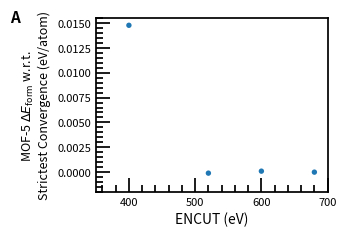

Write the Python code that produced this figure.
import json
import pandas as pd
import seaborn as sns
import matplotlib.pyplot as plt
import numpy as np

encut = [400, 520, 600, 680]
forme = [-0.478126657, -0.4930, -0.4928, -0.4929]

rel_forme=np.zeros(4)
for i in range(0,len(forme)):
    print(i)
    rel_forme[i] = forme[i] - forme[3]

print(rel_forme)
# 5) Create scatter plot
fig, ax = plt.subplots(figsize=(3.8, 2.485))
plt.scatter(encut, rel_forme, s=15, alpha=1, edgecolors='none')
plt.xlabel("ENCUT (eV)", fontsize = 10 )
plt.ylabel("MOF-5 $ΔE_{\mathrm{form}}$ w.r.t. \nStrictest Convergence (eV/atom)", fontsize = 9)


ax.tick_params(
    which='major', direction='in', length=10, width=1.25
)
ax.tick_params(
    which='minor', direction='in', length=5, width=1.25
)

for spine in ax.spines.values():
    spine.set_linewidth(1.25)

ax.tick_params(labelsize=8)

ax.minorticks_on()

#plt.legend(handles=[
#    plt.Line2D([0], [0], marker='o', color='w', markerfacecolor='#6495ED', markersize=12, label='Synthesized'),
#    plt.Line2D([0], [0], marker='o', color='w', markerfacecolor='#FF6347', markersize=12, label='Not Synthesized')
#],
#fontsize = 22,
#loc = 'best',
#frameon = False
#)
plt.xlim([350, 700])
#plt.ylim([-0.5, -0.470])

ax.text(
    -0.37,    # x position, just left of the left spine
    1.05,     # y position, just above the top spine
    "A",      # the label
    transform=ax.transAxes,   # interpret x,y in axis fraction (0 to 1)
    fontsize=11,              # size of the letter
    fontweight="bold",        # make it bold
    va="top",                 # vertical alignment
    ha="left"                 # horizontal alignment
)

#plt.xlim([0, 40])
plt.ylim([-0.002, 0.0155])

plt.tight_layout()
plt.savefig("FigureS4a", dpi=1500, bbox_inches='tight')
print("done")
#plt.show()
#s#ns.set_theme(style="ticks")


